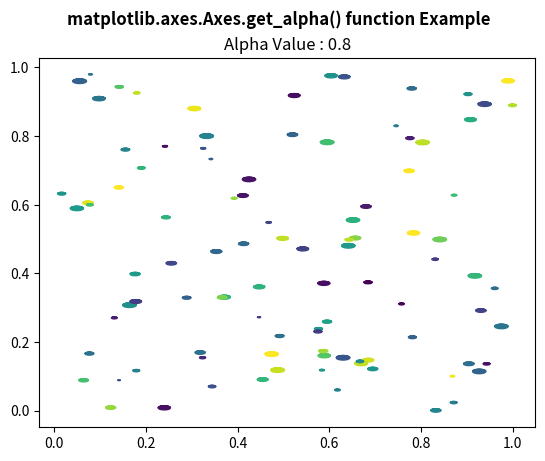

The matplotlib source for this figure:
# Implementation of matplotlib function
import matplotlib.pyplot as plt
import numpy as np

rx, ry = 3., 1.
value1 = rx * ry * np.pi
value2 = np.arange(0, 3 * np.pi + 0.01, 0.2)
value3 = np.column_stack([rx / value1 * np.cos(value2),
						ry / value1 * np.sin(value2)])

x, y, s, c = np.random.rand(4, 99)
s *= 10**2.

fig, ax = plt.subplots()
ax.scatter(x, y, s, c, marker = value3)

ax.set_alpha(0.8)
w = ax.get_alpha()
ax.set_title("Alpha Value : "+str(w))

fig.suptitle('matplotlib.axes.Axes.get_alpha() function Example', fontweight ="bold")

plt.show()
